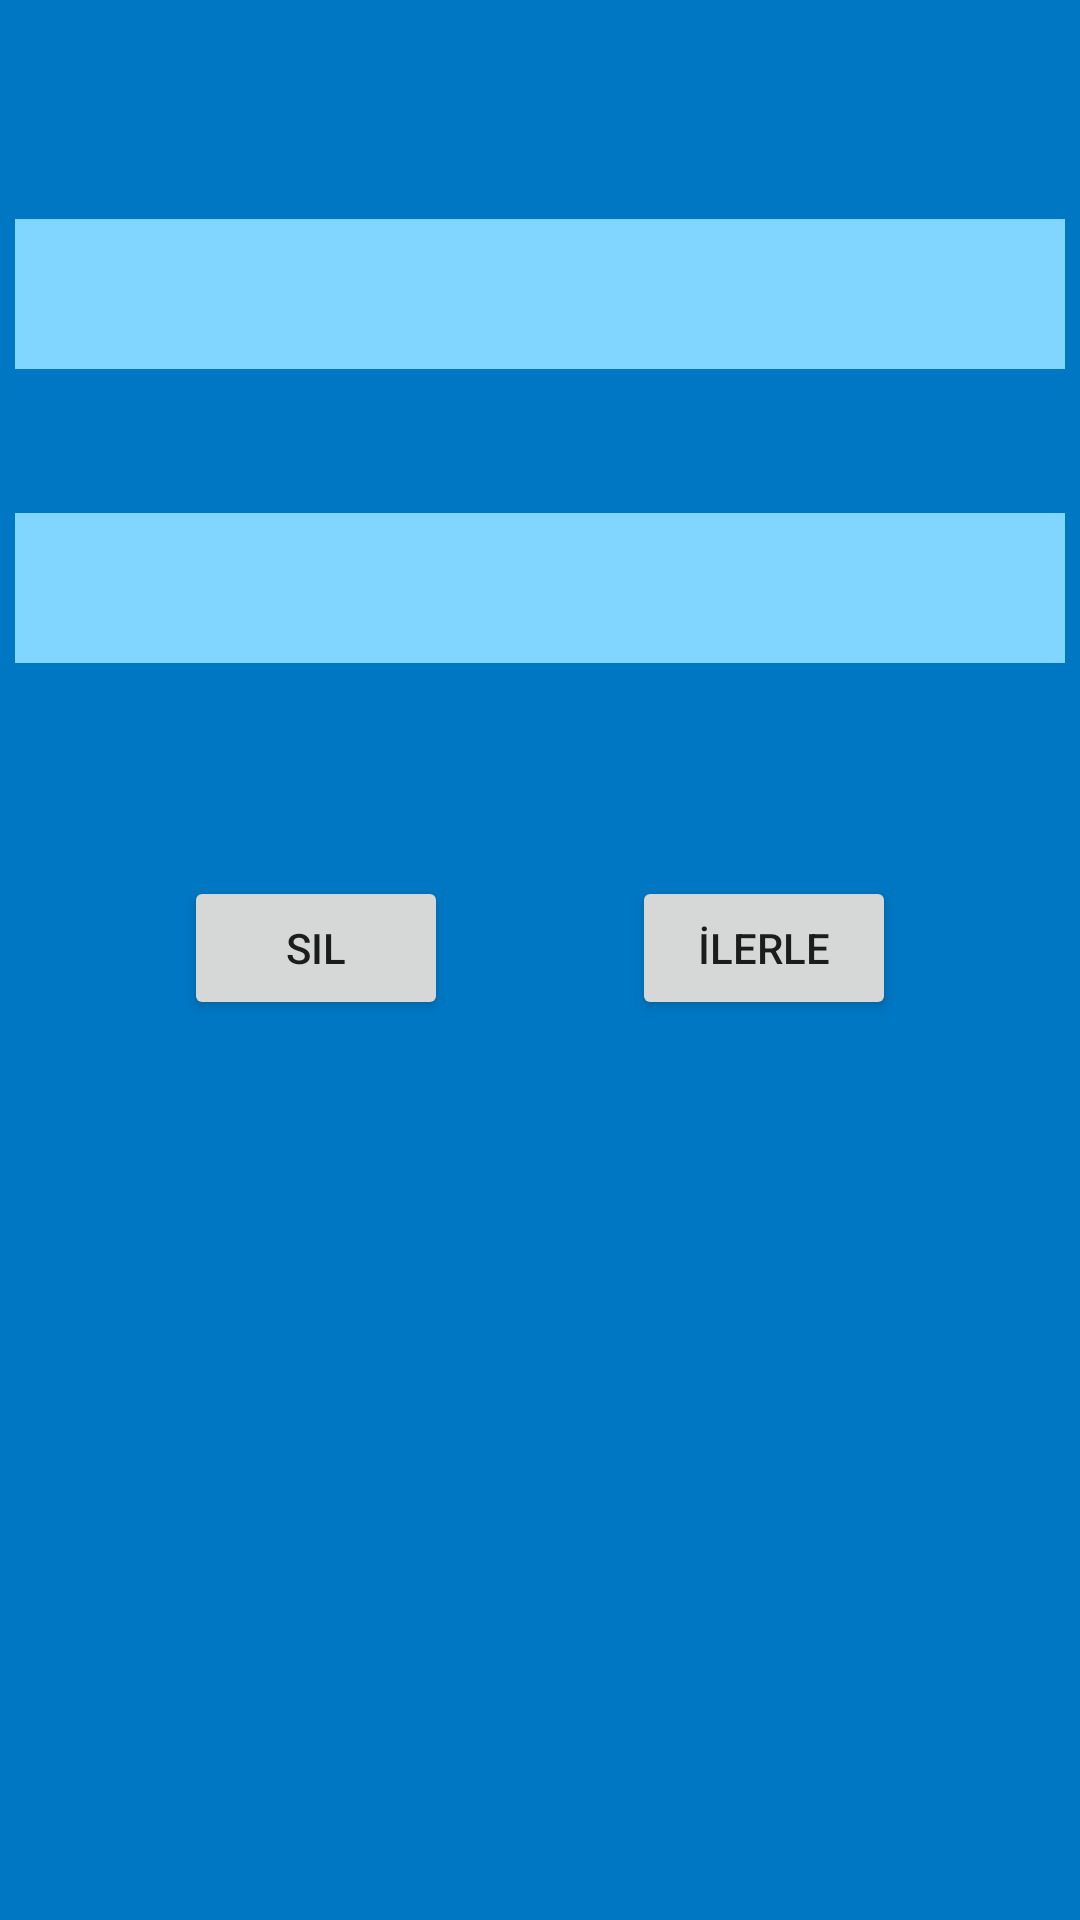

Here is an Android app screen rendered from its layout file. Give the layout XML and the strings, colors and styles it references.
<!-- AndroidManifest.xml: application theme Theme.GuideApp2 -->
<!-- res/layout/fragment_edit_topic.xml -->
<?xml version="1.0" encoding="utf-8"?>
<androidx.constraintlayout.widget.ConstraintLayout xmlns:android="http://schemas.android.com/apk/res/android"
    xmlns:app="http://schemas.android.com/apk/res-auto"
    xmlns:tools="http://schemas.android.com/tools"
    android:layout_width="match_parent"
    android:layout_height="match_parent"
    android:background="@color/primaryDarkColor"
    android:hapticFeedbackEnabled="true"
    tools:context=".EditTopicFragment">


    <Spinner
        android:id="@+id/spinnerEditTopic"
        android:layout_width="350dp"
        android:layout_height="50dp"
        android:layout_marginTop="73dp"
        android:background="@color/primaryLightColor"
        app:layout_constraintEnd_toEndOf="parent"
        app:layout_constraintHorizontal_bias="0.5"
        app:layout_constraintStart_toStartOf="parent"
        app:layout_constraintTop_toTopOf="parent" />

    <Spinner
        android:id="@+id/spinnerEditIssue"
        android:layout_width="350dp"
        android:layout_height="50dp"
        android:layout_marginTop="48dp"
        android:background="@color/primaryLightColor"
        app:layout_constraintEnd_toEndOf="parent"
        app:layout_constraintStart_toStartOf="parent"
        app:layout_constraintTop_toBottomOf="@+id/spinnerEditTopic" />

    <Button
        android:id="@+id/buttonEditTopic"
        android:layout_width="wrap_content"
        android:layout_height="wrap_content"
        android:layout_marginBottom="300dp"
        android:text="İlerle"
        app:layout_constraintBottom_toBottomOf="parent"
        app:layout_constraintEnd_toEndOf="parent"
        app:layout_constraintHorizontal_bias="0.5"
        app:layout_constraintStart_toEndOf="@+id/buttonDelete" />

    <Button
        android:id="@+id/buttonDelete"
        android:layout_width="wrap_content"
        android:layout_height="wrap_content"
        android:layout_marginBottom="300dp"
        android:text="Sil"
        app:layout_constraintBottom_toBottomOf="parent"
        app:layout_constraintEnd_toStartOf="@+id/buttonEditTopic"
        app:layout_constraintHorizontal_bias="0.5"
        app:layout_constraintStart_toStartOf="parent" />
</androidx.constraintlayout.widget.ConstraintLayout>
<!-- resources referenced by this layout -->
<resources>
  <color name="primaryDarkColor">#0077c2</color>
  <color name="primaryLightColor">#80d6ff</color>
  <style name="Theme.GuideApp2" parent="Theme.MaterialComponents.DayNight.DarkActionBar">
          
          <item name="colorPrimary">@color/primaryColor</item>
          <item name="colorPrimaryVariant">@color/primaryDarkColor</item>
          <item name="colorOnPrimary">@color/primaryTextColor</item>
          
          <item name="colorSecondary">@color/secondaryColor</item>
          <item name="colorSecondaryVariant">@color/secondaryLightColor</item>
          <item name="colorOnSecondary">@color/secondaryDarkColor</item>
          
          <item name="android:statusBarColor" tools:targetApi="l">?attr/colorPrimaryVariant</item>
          
          <item name="windowNoTitle">true</item>
          <item name="windowActionBar">false</item>
      </style>
  <color name="primaryColor">#42a5f5</color>
  <color name="primaryTextColor">#000000</color>
  <color name="secondaryColor">#1e88e5</color>
  <color name="secondaryLightColor">#6ab7ff</color>
  <color name="secondaryDarkColor">#005cb2</color>
</resources>
